Run: headless pygame with SDL's dummy video driver; simulated clock (each Clock.tick advances the game by its frame time, no real sleeping); random seed 0; keys injected as events and as key.get_pressed() state; mouse plan: one left click at the window centre at the start of phase 2, then a move to the lower-right quarter at the start of phase 3.
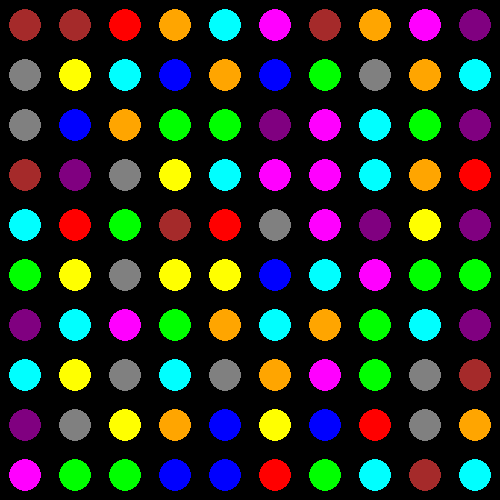
Frame 1 of 4 · flips 1–60 · no input
Frame 2 of 4 · flips 61–180 · clicked the window centre · tapped SPACE, RETURN · held RIGHT (→), D · screen unchanged from frame 1, image omitted
Frame 3 of 4 · flips 181–300 · moved the mouse to the lower-right quarter · held DOWN (↓), S · screen unchanged from frame 2, image omitted
Frame 4 of 4 · flips 301–420 · held LEFT (←), A, UP (↑), W · screen unchanged from frame 3, image omitted

The pygame program that drew these frames:


import pygame
import sys
import copy
import random
import time

sys.setrecursionlimit(10000000)

WIDTH, HEIGHT = 500, 500
GRID_SIZE = 10
n = 10
cols = 10
CELL_SIZE = WIDTH // GRID_SIZE
BALL_COLORS = {
    0: (0, 0, 0),  # Black for empty cells
    1: (255, 0, 0),  # Red
    2: (0, 255, 0),  # Green
    3: (0, 0, 255), # Blue
    4: (255, 255, 0),  # Yellow
    5: (255, 165, 0),  # Orange
    6: (128, 0, 128),  #Purple
    7: (165, 42, 42),  #Brown
    8: (255, 0, 255),  #Magenta
    9: (0, 255, 255),  #Cyan
    10: (128, 128, 128),  #Grey
    100: (255, 255, 255)  # White Glaze
}
FPS = 60
K = 3  # Minimum size of group to clear
k = K
pygame.init()
screen = pygame.display.set_mode((WIDTH, HEIGHT))
pygame.display.set_caption("Bubble Fusion")
clock = pygame.time.Clock()


def initialize_grid(n, cols):
    return [[random.randint(1, 10) for _ in range(cols)] for _ in range(n)]


def apply_gravity(grid, n):
    for j in range(cols):
        top = n - 1;
        bottom = n - 1
        while top >= 0:
            while top >= 0 and grid[top][j] == 0: top -= 1
            if top >= 0:
                grid[bottom][j] = grid[top][j]
                top -= 1;
                bottom -= 1
        while bottom >= 0:
            grid[bottom][j] = 0
            bottom -= 1
    return


def draw_grid(grid):
    screen.fill((0, 0, 0))
    for i in range(GRID_SIZE):
        for j in range(GRID_SIZE):
            color = BALL_COLORS[grid[i][j]]
            pygame.draw.circle(screen, color, (j * CELL_SIZE + CELL_SIZE // 2, i * CELL_SIZE + CELL_SIZE // 2),
                               CELL_SIZE // 3)
    pygame.display.flip()


grid = initialize_grid(n, GRID_SIZE)
selected = None
for row in grid:
    print(*row)
print()


def swap_balls(grid, pos1, pos2):       # Swap without animation
    i1, j1 = pos1
    i2, j2 = pos2
    grid[i1][j1], grid[i2][j2] = grid[i2][j2], grid[i1][j1]

def animate_swap(screen, grid, pos1, pos2):
    r1, c1 = pos1
    r2, c2 = pos2

    x1, y1 = c1 * CELL_SIZE + CELL_SIZE // 2, r1 * CELL_SIZE + CELL_SIZE // 2
    x2, y2 = c2 * CELL_SIZE + CELL_SIZE // 2, r2 * CELL_SIZE + CELL_SIZE // 2

    steps = 20  # Number of frames for the animation
    dx, dy = (x2 - x1) / steps, (y2 - y1) / steps

    ball1_color = BALL_COLORS[grid[r1][c1]]
    ball2_color = BALL_COLORS[grid[r2][c2]]
    temp1, temp2 = grid[r1][c1], grid[r2][c2]
    grid[r1][c1], grid[r2][c2] = 0, 0
    for i in range(steps):
        screen.fill((0, 0, 0))
        draw_grid(grid)
        pygame.draw.circle(screen, ball1_color, (int(x1 + dx * i), int(y1 + dy * i)), CELL_SIZE // 3)
        pygame.draw.circle(screen, ball2_color, (int(x2 - dx * i), int(y2 - dy * i)), CELL_SIZE // 3)
        pygame.display.flip()
        pygame.time.delay(10)

    # Final positions
    grid[r1][c1], grid[r2][c2] = temp2, temp1


visited = [[0 for i in range(cols)] for j in range(n)]
di = [1, -1, 0, 0]
dj = [0, 0, 1, -1]
cc_num = 0
path = []
white_balls = []

def dfs(i, j):
    global cc_num
    visited[i][j] = 1
    cc_num += 1
    path.append([i, j])
    for _ in range(4):
        ni, nj = i + di[_], j + dj[_]
        if 0 <= ni < n and 0 <= nj < cols and grid[ni][nj] == grid[i][j]:
            if not visited[ni][nj]:
                dfs(ni, nj)


def solve():
    global cc_num, k, n, path, white_balls
    old_grid = copy.deepcopy(grid)
    for i in range(n):
        for j in range(cols):
            if grid[i][j] != 0:
                if not visited[i][j]:
                    cc_num = 0
                    path = []
                    dfs(i, j)

                if cc_num >= k:

                    for idx in path:
                        grid[idx[0]][idx[1]] = 100
                    draw_grid(grid)
                    time.sleep(0.2)
                    white_balls.extend(path)
                    '''
                    for idx in path:
                        grid[idx[0]][idx[1]] = 0
                    draw_grid(grid)
                    time.sleep(0.1)
                    '''
    for idx in white_balls:
        grid[idx[0]][idx[1]] = 0
    draw_grid(grid)
    #time.sleep(0.1)
    apply_gravity(grid, n)

    draw_grid(grid)
    #time.sleep(0.2)

    flag = 0
    for i in range(n):
        for j in range(cols):
            if grid[i][j] != old_grid[i][j]:
                flag = 1
                break
    return flag


while True:
    draw_grid(grid)
    #screen = pygame.display.set_mode((WIDTH, HEIGHT))       ###############
    for event in pygame.event.get():
        if event.type == pygame.QUIT:
            pygame.quit()
            sys.exit()
        if event.type == pygame.MOUSEBUTTONDOWN:
            x, y = event.pos
            i, j = y // CELL_SIZE, x // CELL_SIZE
            if selected:
                ni, nj = selected
                if abs(ni - i) + abs(nj - j) == 1:
                    animate_swap(screen, grid, (ni, nj), (i, j))
                    time.sleep(0.1)
                    draw_grid(grid)
                    flag = 1
                    while flag:
                        visited = [[0 for i in range(cols)] for j in range(n)]
                        white_balls = []
                        flag = solve()
                        #time.sleep(0.2)
                        draw_grid(grid)
                selected = None
            else:
                selected = (i, j)
    clock.tick(FPS)
